Labelled photos from "hagrid", an image-classification folder in Winnie0001/GestureRobotProject. The possible labels are: fist, palm, pointer, thumbs up, victory.

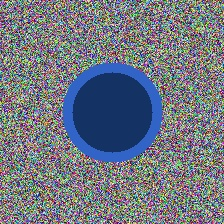
Label: fist

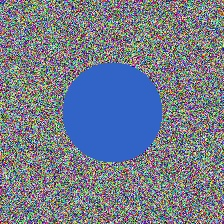
Label: pointer

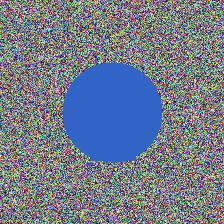
Label: thumbs up

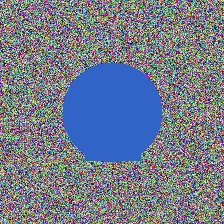
Label: victory

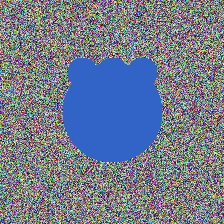
Label: palm

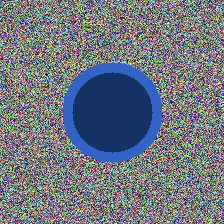
Label: fist
